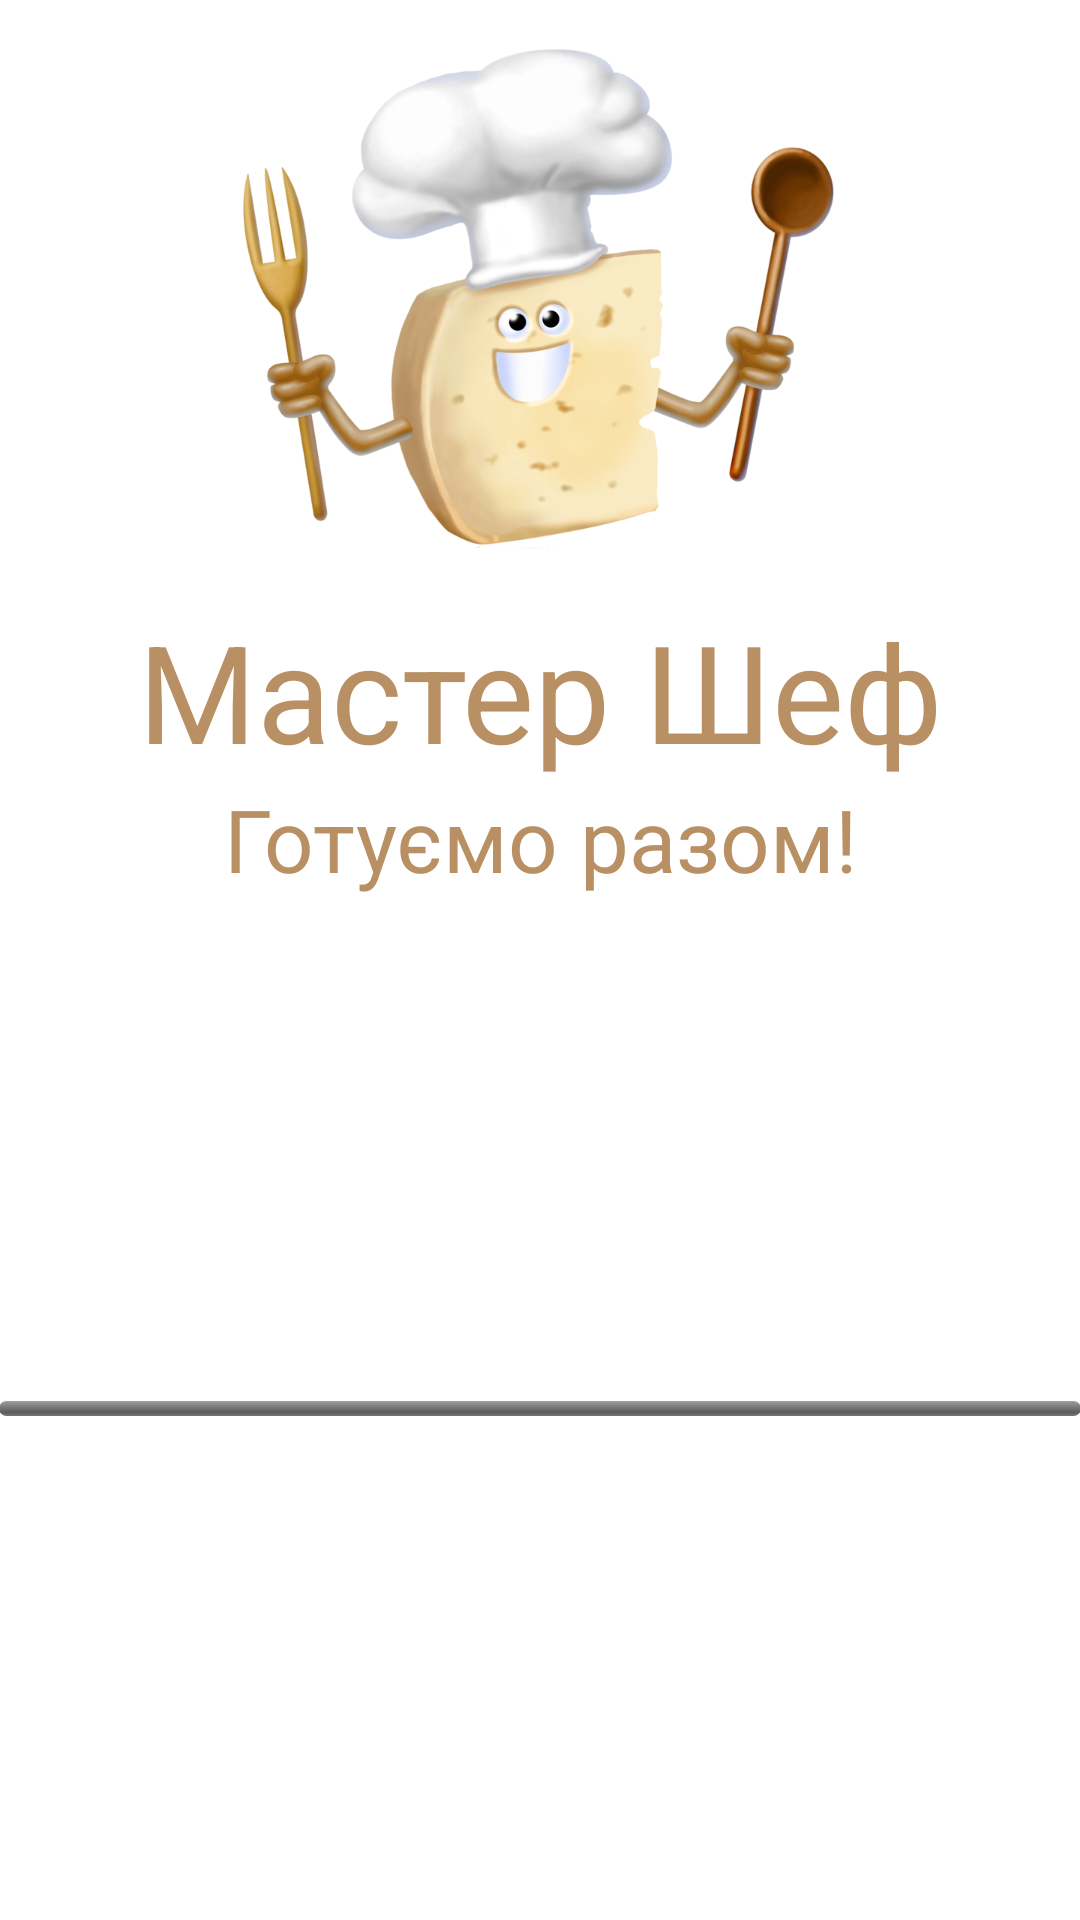

Here is an Android app screen rendered from its layout file. Give the layout XML and the strings, colors and styles it references.
<!-- AndroidManifest.xml: activity theme FullscreenTheme -->
<!-- res/layout/activity_start.xml -->
<LinearLayout xmlns:android="http://schemas.android.com/apk/res/android"
    xmlns:tools="http://schemas.android.com/tools"
    android:layout_width="match_parent"
    android:layout_height="match_parent"
    android:background="@color/while_overlay"
    android:orientation="vertical"
    android:paddingBottom="@dimen/activity_vertical_margin"
    android:paddingLeft="@dimen/activity_horizontal_margin"
    android:paddingRight="@dimen/activity_horizontal_margin"
    android:paddingTop="@dimen/activity_vertical_margin"
    tools:context="org.masterchief.StartActivity">


    <ImageView
        android:id="@+id/imageView1"
        android:layout_width="200dp"
        android:layout_height="200dp"
        android:layout_gravity="center"
        android:src="@drawable/logo" />


    <TextView
        android:layout_width="match_parent"
        android:layout_height="wrap_content"
        android:gravity="center"
        android:text="@string/master_chief"
        android:textColor="@color/colorPrimaryDark"
        android:textSize="22pt" />

    <TextView
        android:layout_width="match_parent"
        android:layout_height="wrap_content"
        android:gravity="center"
        android:text="@string/enjoy_cooking"
        android:textColor="@color/colorPrimaryDark"
        android:textSize="14pt" />


    <LinearLayout
        android:layout_width="fill_parent"
        android:layout_height="match_parent"
        android:paddingTop="@dimen/activity_vertical_margin"
        android:layout_gravity="center_vertical">

        <ProgressBar
            android:id="@+id/status_progress"
            android:layout_width="match_parent"
            android:layout_height="5dip"
            android:layout_centerVertical="true"
            android:layout_gravity="center_vertical"
            android:indeterminate="false"
            android:indeterminateOnly="false"
            android:progressDrawable="@android:drawable/progress_horizontal" />
    </LinearLayout>

</LinearLayout>
<!-- resources referenced by this layout -->
<resources>
  <color name="colorPrimaryDark">#B99064</color>
  <color name="while_overlay">#ffffffff</color>
  <!-- drawable logo: png bitmap (drawable, 307339 bytes) -->
  <string name="enjoy_cooking">Готуємо разом!</string>
  <string name="master_chief">Мастер Шеф</string>
  <style name="FullscreenTheme" parent="AppTheme">
          <item name="android:actionBarStyle">@style/FullscreenActionBarStyle</item>
          <item name="android:windowActionBarOverlay">true</item>
          <item name="android:windowBackground">@null</item>
          <item name="metaButtonBarStyle">?android:attr/buttonBarStyle</item>
          <item name="metaButtonBarButtonStyle">?android:attr/buttonBarButtonStyle</item>
      </style>
  <style name="AppTheme" parent="Theme.AppCompat.Light.NoActionBar">
          
          <item name="colorPrimary">@color/colorPrimary</item>
          <item name="colorPrimaryDark">@color/colorPrimaryDark</item>
          <item name="colorAccent">@color/colorAccent</item>
      </style>
  <style name="FullscreenActionBarStyle" parent="Widget.AppCompat.ActionBar">
          <item name="android:background">@color/while_overlay</item>
      </style>
  <color name="colorPrimary">#E2C9A7</color>
  <color name="colorAccent">#FF4081</color>
</resources>
